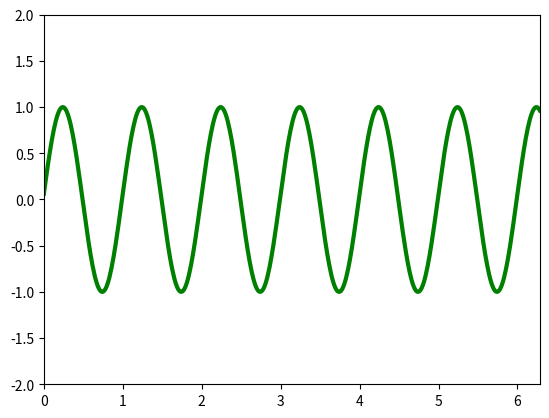

Here is the Python script that generated this plot:
# ch20_40.py
import matplotlib.pyplot as plt  
import numpy as np  
from matplotlib.animation import FuncAnimation  

# 建立最初化的 line 資料 (x, y)  
def init():  
    line.set_data([], [])  
    return line,
# 繪製 sin 波形, 這個函數將被重複調用
def animate(i):        
    x = np.linspace(0, 2*np.pi, 500)        # 建立 sin 的 x 值 
    y = np.sin(2 * np.pi * (x - 0.01 * i))  # 建立 sin 的 y 值  
    line.set_data(x, y)                     # 更新波形的資料
    return line,

# 建立動畫需要的 Figure 物件
fig = plt.figure()   
# 建立軸物件與設定大小
ax = plt.axes(xlim=(0, 2*np.pi), ylim=(-2, 2))    
# 最初化線條 line, 變數, 須留意變數 line 右邊的逗號','是必須的  
line, = ax.plot([], [], lw=3, color='g')  
# interval = 20, 相當於每隔 20 毫秒執行 animate()動畫  
ani = FuncAnimation(fig, animate,
                    frames = 200,          
                    init_func = init,                        
                    interval = 20)          # interval是控制速度
ani.save('sin.gif', writer='pillow')        # 儲存 sin.gif 檔案
plt.show()







